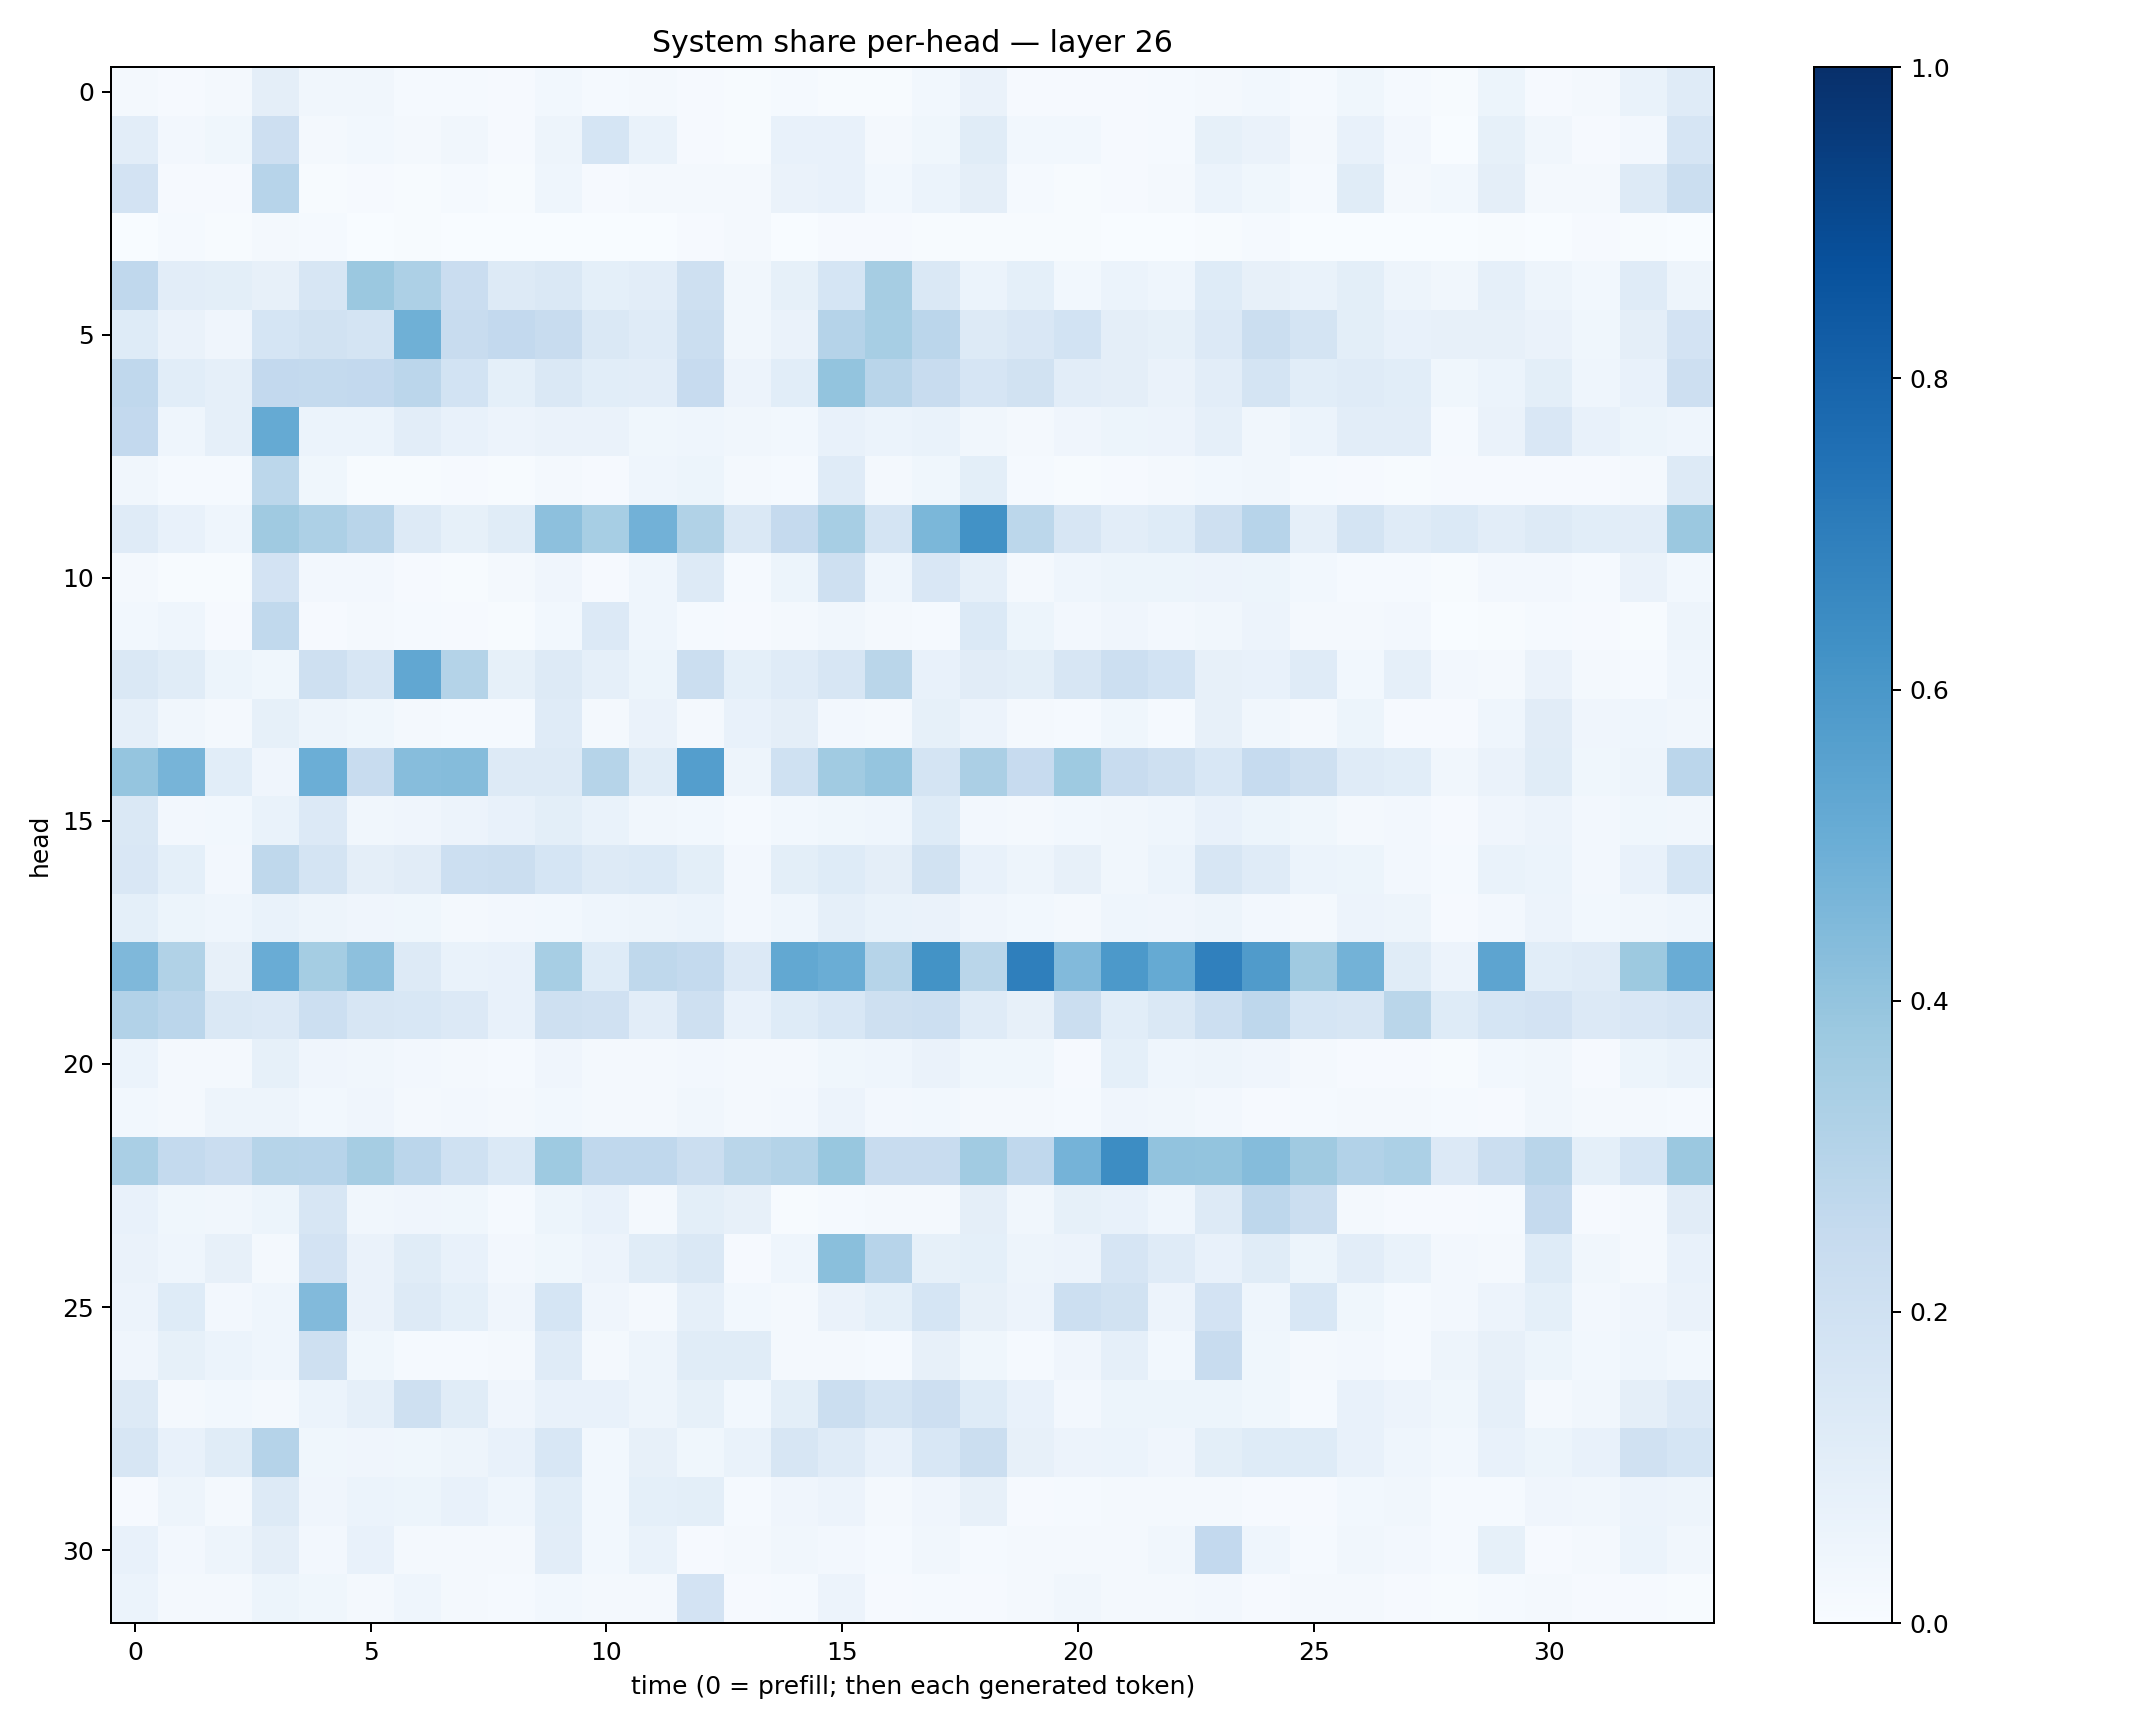

Values plotted in this chart, from the file beside it:
0.019904442, 0.0103372345, 0.018317388, 0.093974926, 0.033861052, 0.031897824, 0.0150714135, 0.013959594, 0.009774892, 0.029982714, 0.015398996, 0.017929269, 0.008917704, 0.00458943, 0.014273649, 0.007754887, 0.0074685686, 0.028090995, 0.06394983, 0.010513969, 0.00910289, 0.0079476945, 0.0132296, 0.022721486
0.1025, 0.02403, 0.0381, 0.2136, 0.02157, 0.0291, 0.01734, 0.03488, 0.008036, 0.05068, 0.1697, 0.07001, 0.008478, 0.005604, 0.07561, 0.07051, 0.01587, 0.03702, 0.1155, 0.02851, 0.02973, 0.009521, 0.01543, 0.08375
0.1827, 0.01051, 0.009768, 0.2931, 0.006288, 0.00858, 0.005881, 0.01297, 0.006801, 0.04407, 0.00783, 0.01794, 0.02035, 0.01688, 0.06419, 0.07185, 0.03019, 0.06023, 0.0961, 0.01343, 0.004294, 0.00812, 0.02307, 0.05915
0.003, 0.01476, 0.006206, 0.01764, 0.01532, 0.002778, 0.005253, 0.002433, 0.003472, 0.002813, 0.002282, 0.003824, 0.01158, 0.0226, 0.002686, 0.008618, 0.008015, 0.005719, 0.004833, 0.00425, 0.004624, 0.003297, 0.0008793, 0.005395
0.2687, 0.1047, 0.1015, 0.0813, 0.1607, 0.3803, 0.3243, 0.23, 0.1301, 0.1408, 0.09026, 0.1053, 0.2032, 0.03465, 0.085, 0.1689, 0.3485, 0.1483, 0.06082, 0.09016, 0.02882, 0.0617, 0.04466, 0.123
0.1249, 0.0638, 0.04221, 0.1715, 0.1946, 0.1773, 0.492, 0.2345, 0.2583, 0.2368, 0.1414, 0.1201, 0.2226, 0.03191, 0.06634, 0.3031, 0.3465, 0.2825, 0.1296, 0.1516, 0.1849, 0.0964, 0.08335, 0.1328
0.2677, 0.1061, 0.08951, 0.2598, 0.2553, 0.2588, 0.2841, 0.1874, 0.09223, 0.1457, 0.1076, 0.1036, 0.2457, 0.05745, 0.1088, 0.3993, 0.2905, 0.2399, 0.1663, 0.1945, 0.1047, 0.09501, 0.06452, 0.1039
0.2593, 0.04335, 0.0886, 0.5182, 0.06234, 0.05896, 0.1024, 0.07351, 0.05597, 0.06419, 0.06548, 0.03898, 0.04677, 0.03457, 0.02946, 0.07471, 0.06177, 0.06864, 0.03314, 0.02034, 0.04183, 0.0511, 0.05511, 0.08925
0.03304, 0.01246, 0.01276, 0.2811, 0.03714, 0.007301, 0.003964, 0.01018, 0.007538, 0.01808, 0.00913, 0.04398, 0.05131, 0.02072, 0.01317, 0.1184, 0.0169, 0.0387, 0.1004, 0.01362, 0.006007, 0.01151, 0.01838, 0.02811
0.1209, 0.07153, 0.04449, 0.3678, 0.3275, 0.2895, 0.1312, 0.08531, 0.1143, 0.4154, 0.346, 0.4824, 0.3125, 0.1457, 0.2502, 0.3475, 0.1737, 0.4582, 0.6223, 0.2786, 0.1595, 0.1042, 0.1218, 0.2085
0.02214, 0.003918, 0.005132, 0.1825, 0.02469, 0.02429, 0.009408, 0.007054, 0.01714, 0.04009, 0.007883, 0.04539, 0.1306, 0.01308, 0.05276, 0.2106, 0.04617, 0.1523, 0.0875, 0.01678, 0.04398, 0.05228, 0.05429, 0.05698
0.03009, 0.04493, 0.01119, 0.263, 0.009097, 0.02281, 0.01562, 0.01169, 0.006523, 0.02964, 0.1348, 0.04635, 0.01344, 0.01089, 0.01903, 0.03151, 0.01657, 0.01297, 0.1383, 0.05121, 0.02374, 0.04295, 0.02402, 0.03261
0.1458, 0.1149, 0.05365, 0.03878, 0.2039, 0.1608, 0.529, 0.3055, 0.08373, 0.1284, 0.08665, 0.05414, 0.2228, 0.09205, 0.1207, 0.1568, 0.2881, 0.07465, 0.1116, 0.09837, 0.1577, 0.2155, 0.1866, 0.08127
0.0867, 0.03293, 0.02211, 0.08391, 0.04814, 0.03821, 0.02022, 0.01387, 0.01552, 0.1181, 0.02199, 0.06578, 0.02174, 0.07779, 0.09478, 0.02651, 0.02003, 0.08285, 0.05606, 0.02229, 0.01385, 0.03698, 0.01511, 0.08011
0.3972, 0.4726, 0.1061, 0.04019, 0.4975, 0.2407, 0.4323, 0.4352, 0.1315, 0.1289, 0.3002, 0.116, 0.5694, 0.04848, 0.2014, 0.3665, 0.3976, 0.1772, 0.3343, 0.2424, 0.3738, 0.2365, 0.2046, 0.1526
0.1438, 0.02618, 0.02862, 0.06841, 0.136, 0.03298, 0.04105, 0.05573, 0.07319, 0.1013, 0.06809, 0.03246, 0.02942, 0.01265, 0.03047, 0.03647, 0.04656, 0.1235, 0.02699, 0.01628, 0.02917, 0.03456, 0.0445, 0.07769
0.1523, 0.09159, 0.02594, 0.2715, 0.1743, 0.09502, 0.1129, 0.2168, 0.2265, 0.1715, 0.1253, 0.1372, 0.09789, 0.02476, 0.1004, 0.1243, 0.09606, 0.1925, 0.07744, 0.04812, 0.07996, 0.03281, 0.05994, 0.158
0.09332, 0.05316, 0.04463, 0.06969, 0.04779, 0.04134, 0.03642, 0.02016, 0.02468, 0.03053, 0.04319, 0.05028, 0.06091, 0.0244, 0.04337, 0.08828, 0.06882, 0.06534, 0.04245, 0.02814, 0.02021, 0.04455, 0.04215, 0.04851
0.4527, 0.3125, 0.07826, 0.5044, 0.3528, 0.4159, 0.1318, 0.06685, 0.07196, 0.3438, 0.1219, 0.2725, 0.2544, 0.1363, 0.5256, 0.5008, 0.2976, 0.6206, 0.2874, 0.6916, 0.4436, 0.5915, 0.5184, 0.6877
0.309, 0.2819, 0.1418, 0.1342, 0.2185, 0.1597, 0.1541, 0.1328, 0.07727, 0.2051, 0.1969, 0.1033, 0.206, 0.07502, 0.1238, 0.1532, 0.2082, 0.2181, 0.1182, 0.07817, 0.2198, 0.1083, 0.144, 0.2183
0.0602, 0.02043, 0.01574, 0.08432, 0.04041, 0.0316, 0.02578, 0.01743, 0.01546, 0.04102, 0.02261, 0.01701, 0.02725, 0.01857, 0.0165, 0.03562, 0.04521, 0.06527, 0.03761, 0.03735, 0.01102, 0.09082, 0.04451, 0.0482
0.03098, 0.01703, 0.0505, 0.0494, 0.02775, 0.04164, 0.02012, 0.02723, 0.01818, 0.03078, 0.01619, 0.01708, 0.0318, 0.01566, 0.02366, 0.05568, 0.0236, 0.03081, 0.01697, 0.02237, 0.01306, 0.03989, 0.0331, 0.02487
0.3371, 0.2544, 0.2293, 0.2971, 0.2943, 0.3496, 0.2847, 0.2007, 0.1395, 0.3739, 0.2674, 0.2667, 0.2243, 0.2881, 0.306, 0.3884, 0.2373, 0.2408, 0.3648, 0.2682, 0.4736, 0.6441, 0.4024, 0.4012
0.07806, 0.03612, 0.03232, 0.05441, 0.1611, 0.03143, 0.04018, 0.03686, 0.01266, 0.05162, 0.07658, 0.0181, 0.0993, 0.07945, 0.005236, 0.01388, 0.01712, 0.0164, 0.09402, 0.03497, 0.08273, 0.0713, 0.04349, 0.1296
0.06395, 0.04527, 0.08089, 0.01807, 0.1829, 0.06511, 0.1135, 0.07135, 0.02697, 0.03556, 0.0567, 0.1149, 0.1419, 0.008877, 0.04462, 0.422, 0.2965, 0.08517, 0.09054, 0.05076, 0.05637, 0.167, 0.1182, 0.0779
0.05692, 0.124, 0.02665, 0.04299, 0.4438, 0.06571, 0.1295, 0.09218, 0.03997, 0.1688, 0.04057, 0.01695, 0.08868, 0.02792, 0.02171, 0.06334, 0.09227, 0.1689, 0.08057, 0.05621, 0.215, 0.1884, 0.05786, 0.1813
0.04098, 0.08413, 0.06078, 0.04299, 0.2045, 0.03747, 0.01353, 0.01382, 0.01746, 0.1177, 0.01646, 0.04888, 0.1164, 0.1158, 0.02006, 0.02249, 0.01204, 0.07997, 0.03854, 0.01341, 0.04253, 0.08779, 0.0293, 0.2405
0.126, 0.01796, 0.03031, 0.02207, 0.06144, 0.08854, 0.207, 0.1143, 0.03944, 0.07538, 0.07596, 0.05033, 0.08221, 0.0277, 0.09906, 0.2216, 0.1752, 0.2119, 0.1228, 0.07719, 0.02364, 0.05353, 0.05188, 0.05458
0.1605, 0.07331, 0.1137, 0.304, 0.03846, 0.04084, 0.03603, 0.04846, 0.07075, 0.1551, 0.02845, 0.0784, 0.03694, 0.06753, 0.163, 0.1195, 0.0752, 0.1562, 0.2248, 0.08054, 0.05805, 0.06102, 0.04044, 0.1009
0.009172, 0.04833, 0.0173, 0.1274, 0.04037, 0.05888, 0.05377, 0.07545, 0.04334, 0.1056, 0.02862, 0.09126, 0.099, 0.01549, 0.04054, 0.05643, 0.0234, 0.04275, 0.0812, 0.009125, 0.01218, 0.01799, 0.01921, 0.02067
0.07199, 0.0266, 0.04999, 0.09643, 0.02516, 0.07275, 0.02083, 0.02219, 0.02317, 0.1017, 0.02902, 0.06668, 0.0117, 0.01624, 0.03406, 0.02643, 0.01339, 0.03352, 0.01373, 0.02156, 0.02115, 0.0189, 0.03198, 0.2602
0.06179, 0.02113, 0.0207, 0.05165, 0.03821, 0.01979, 0.04658, 0.01805, 0.01462, 0.03103, 0.01596, 0.01834, 0.1822, 0.01041, 0.01352, 0.05693, 0.01088, 0.01297, 0.01063, 0.01646, 0.032, 0.02316, 0.0191, 0.02597
